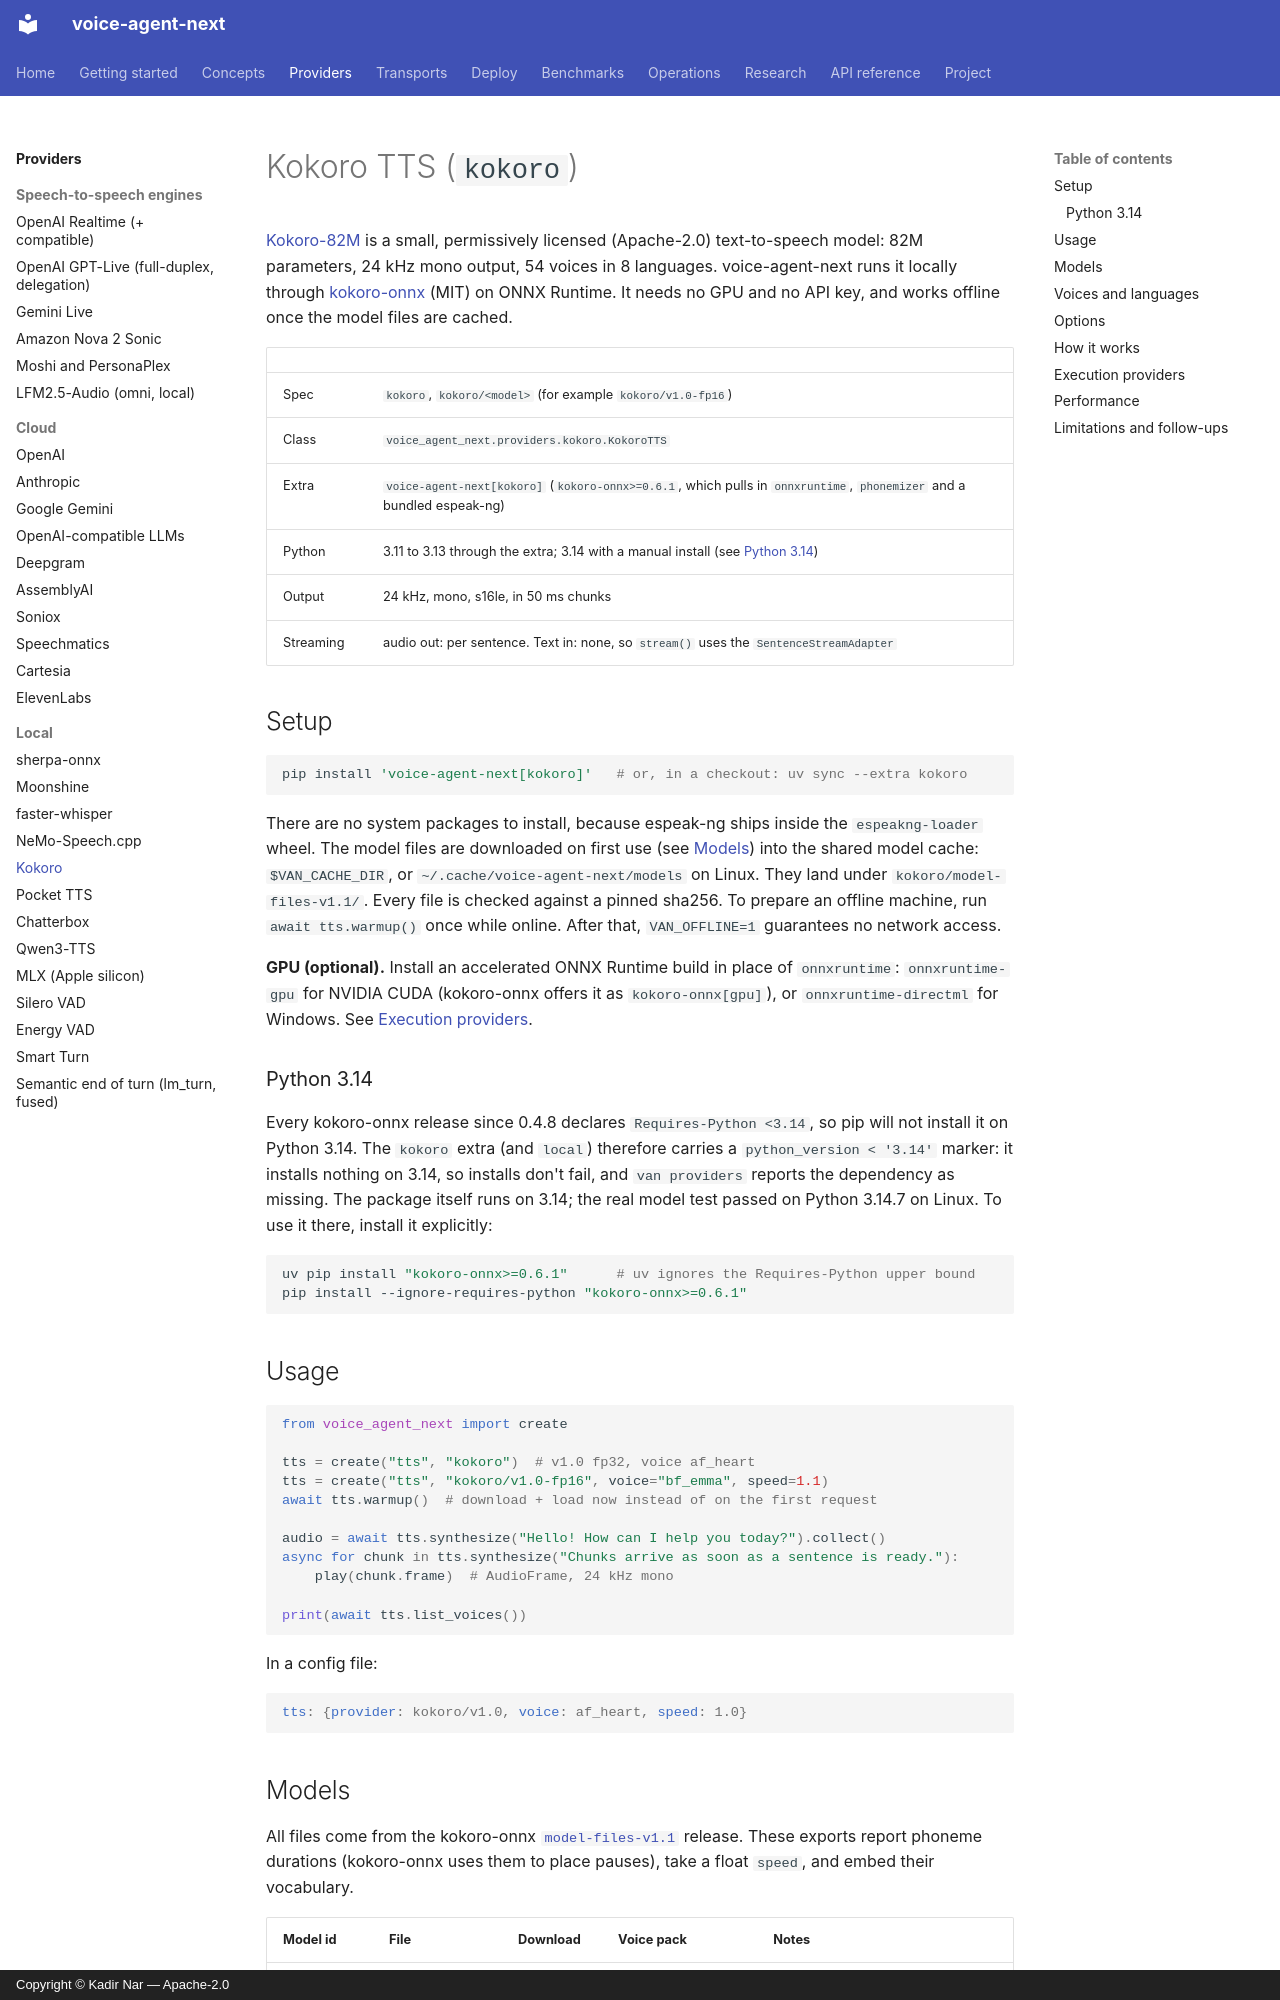

repository: kadirnar/voice-agent-next · page: providers/kokoro/index.html · generator: mkdocs · copyright: Copyright © Kadir Nar — Apache-2.0

# Kokoro TTS (`kokoro`)

[Kokoro-82M](https://huggingface.co/hexgrad/Kokoro-82M) is a small, permissively licensed
(Apache-2.0) text-to-speech model: 82M parameters, 24 kHz mono output, 54 voices in
8 languages. voice-agent-next runs it locally through
[kokoro-onnx](https://github.com/thewh1teagle/kokoro-onnx) (MIT) on ONNX Runtime. It needs
no GPU and no API key, and works offline once the model files are cached.

| | |
|---|---|
| Spec | `kokoro`, `kokoro/<model>` (for example `kokoro/v1.0-fp16`) |
| Class | `voice_agent_next.providers.kokoro.KokoroTTS` |
| Extra | `voice-agent-next[kokoro]` (`kokoro-onnx>=0.6.1`, which pulls in `onnxruntime`, `phonemizer` and a bundled espeak-ng) |
| Python | 3.11 to 3.13 through the extra; 3.14 with a manual install (see [Python 3.14](#python-314)) |
| Output | 24 kHz, mono, s16le, in 50 ms chunks |
| Streaming | audio out: per sentence. Text in: none, so `stream()` uses the `SentenceStreamAdapter` |

## Setup

```bash
pip install 'voice-agent-next[kokoro]'   # or, in a checkout: uv sync --extra kokoro
```

There are no system packages to install, because espeak-ng ships inside the
`espeakng-loader` wheel. The model files are downloaded on first use (see [Models](#models))
into the shared model cache: `$VAN_CACHE_DIR`, or `~/.cache/voice-agent-next/models` on Linux.
They land under `kokoro/model-files-v1.1/`. Every file is checked against a pinned sha256.
To prepare an offline machine, run `await tts.warmup()` once while online. After that,
`VAN_OFFLINE=1` guarantees no network access.

**GPU (optional).** Install an accelerated ONNX Runtime build in place of `onnxruntime`:
`onnxruntime-gpu` for NVIDIA CUDA (kokoro-onnx offers it as `kokoro-onnx[gpu]`), or
`onnxruntime-directml` for Windows. See [Execution providers](#execution-providers).

### Python 3.14

Every kokoro-onnx release since 0.4.8 declares `Requires-Python <3.14`, so pip will not
install it on Python 3.14. The `kokoro` extra (and `local`) therefore carries a
`python_version < '3.14'` marker: it installs nothing on 3.14, so installs don't fail, and
`van providers` reports the dependency as missing. The package itself runs on 3.14; the real
model test passed on Python 3.14.7 on Linux. To use it there, install it explicitly:

```bash
uv pip install "kokoro-onnx>=0.6.1"      # uv ignores the Requires-Python upper bound
pip install --ignore-requires-python "kokoro-onnx>=0.6.1"
```

## Usage

```python
from voice_agent_next import create

tts = create("tts", "kokoro")  # v1.0 fp32, voice af_heart
tts = create("tts", "kokoro/v1.0-fp16", voice="bf_emma", speed=1.1)
await tts.warmup()  # download + load now instead of on the first request

audio = await tts.synthesize("Hello! How can I help you today?").collect()
async for chunk in tts.synthesize("Chunks arrive as soon as a sentence is ready."):
    play(chunk.frame)  # AudioFrame, 24 kHz mono

print(await tts.list_voices())
```

In a config file:

```yaml
tts: {provider: kokoro/v1.0, voice: af_heart, speed: 1.0}
```
